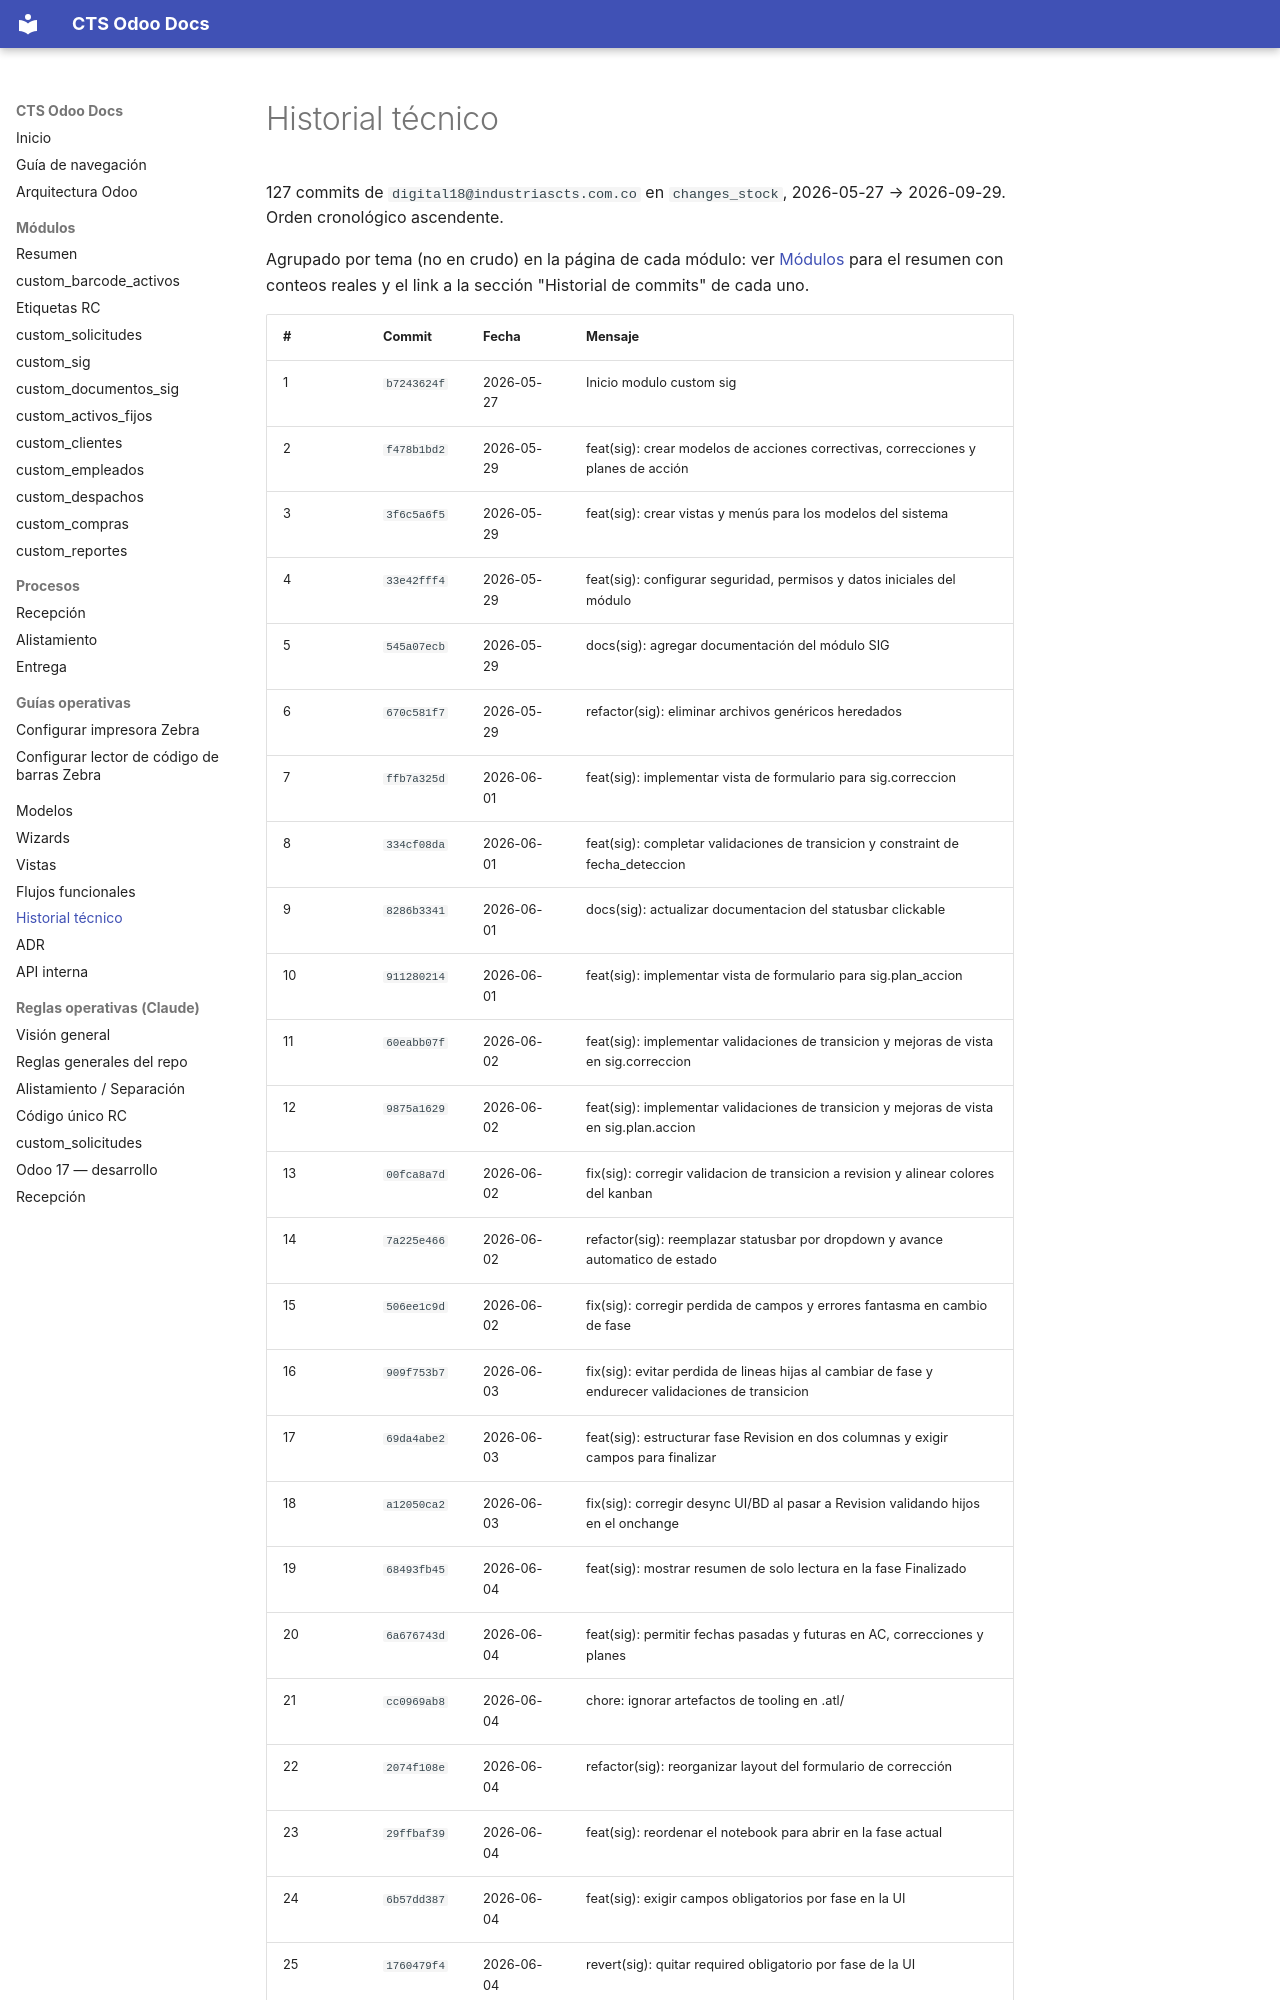

repository: digital18Dev/cts-odoo-docs · page: historial/index.html · generator: mkdocs

# Historial técnico

127 commits de `digital18@industriascts.com.co` en `changes_stock`, 2026-05-27 → 2026-09-29. Orden cronológico ascendente.

Agrupado por tema (no en crudo) en la página de cada módulo: ver [Módulos](modulos/index.md) para el resumen con conteos reales y el link a la sección "Historial de commits" de cada uno.
